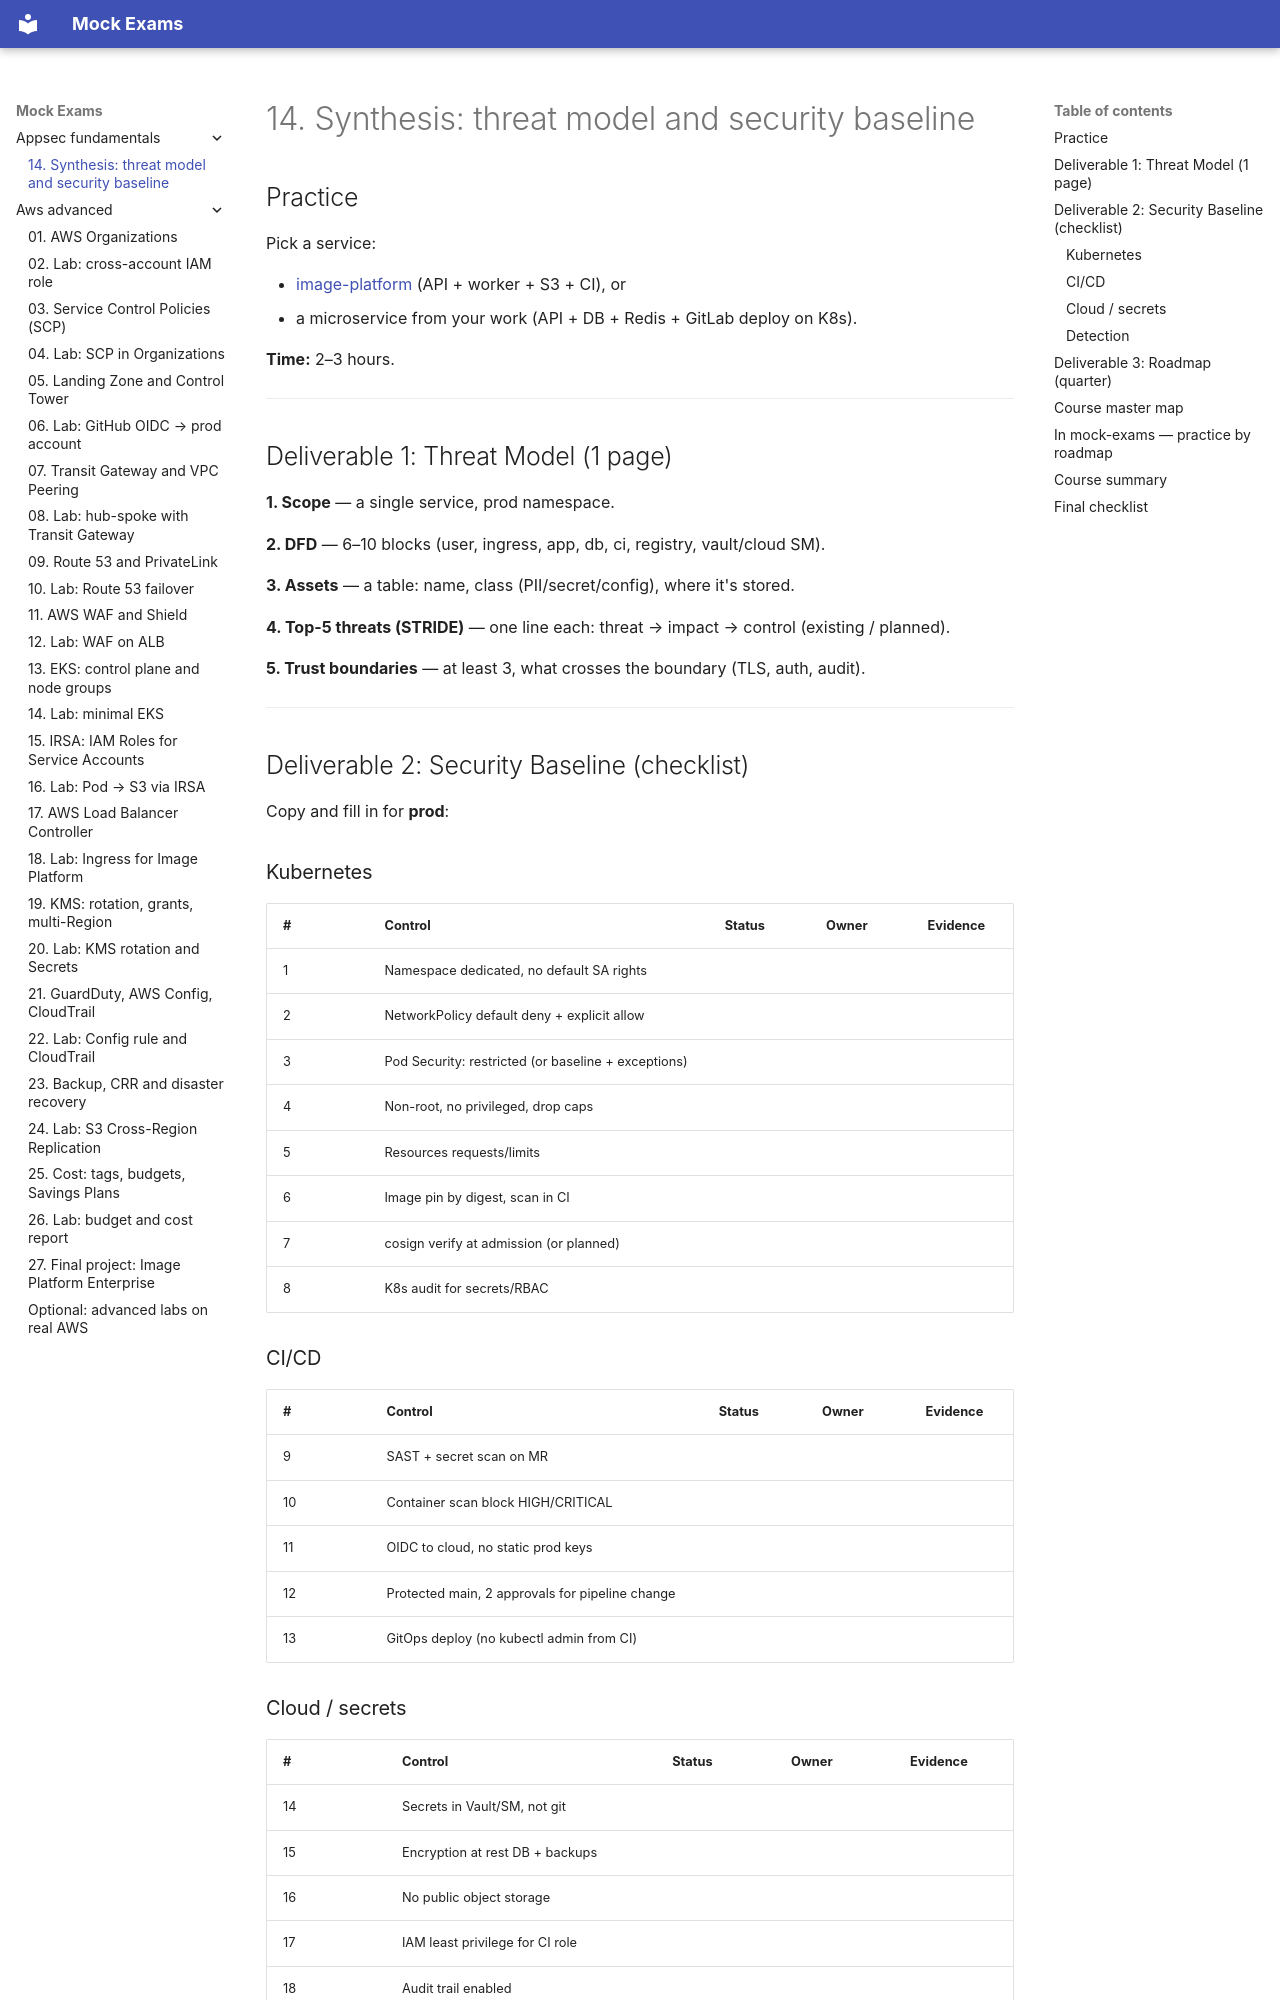

repository: FedorArbuzov/mock-exams · page: appsec-fundamentals/14-synthesis/index.html · generator: mkdocs

# 14. Synthesis: threat model and security baseline

## Practice

Pick a service:

- [image-platform](../aws-intermediate/projects/image-platform/) (API + worker + S3 + CI), or
- a microservice from your work (API + DB + Redis + GitLab deploy on K8s).

**Time:** 2–3 hours.

---

## Deliverable 1: Threat Model (1 page)

**1. Scope** — a single service, prod namespace.

**2. DFD** — 6–10 blocks (user, ingress, app, db, ci, registry, vault/cloud SM).

**3. Assets** — a table: name, class (PII/secret/config), where it's stored.

**4. Top-5 threats (STRIDE)** — one line each: threat → impact → control (existing / planned).

**5. Trust boundaries** — at least 3, what crosses the boundary (TLS, auth, audit).

---

## Deliverable 2: Security Baseline (checklist)

Copy and fill in for **prod**:

### Kubernetes

| # | Control | Status | Owner | Evidence |
|---|---------|--------|-------|----------|
| 1 | Namespace dedicated, no default SA rights | | | |
| 2 | NetworkPolicy default deny + explicit allow | | | |
| 3 | Pod Security: restricted (or baseline + exceptions) | | | |
| 4 | Non-root, no privileged, drop caps | | | |
| 5 | Resources requests/limits | | | |
| 6 | Image pin by digest, scan in CI | | | |
| 7 | cosign verify at admission (or planned) | | | |
| 8 | K8s audit for secrets/RBAC | | | |

### CI/CD

| # | Control | Status | Owner | Evidence |
|---|---------|--------|-------|----------|
| 9 | SAST + secret scan on MR | | | |
| 10 | Container scan block HIGH/CRITICAL | | | |
| 11 | OIDC to cloud, no static prod keys | | | |
| 12 | Protected main, 2 approvals for pipeline change | | | |
| 13 | GitOps deploy (no kubectl admin from CI) | | | |

### Cloud / secrets

| # | Control | Status | Owner | Evidence |
|---|---------|--------|-------|----------|
| 14 | Secrets in Vault/SM, not git | | | |
| 15 | Encryption at rest DB + backups | | | |
| 16 | No public object storage | | | |
| 17 | IAM least privilege for CI role | | | |
| 18 | Audit trail enabled | | | |
